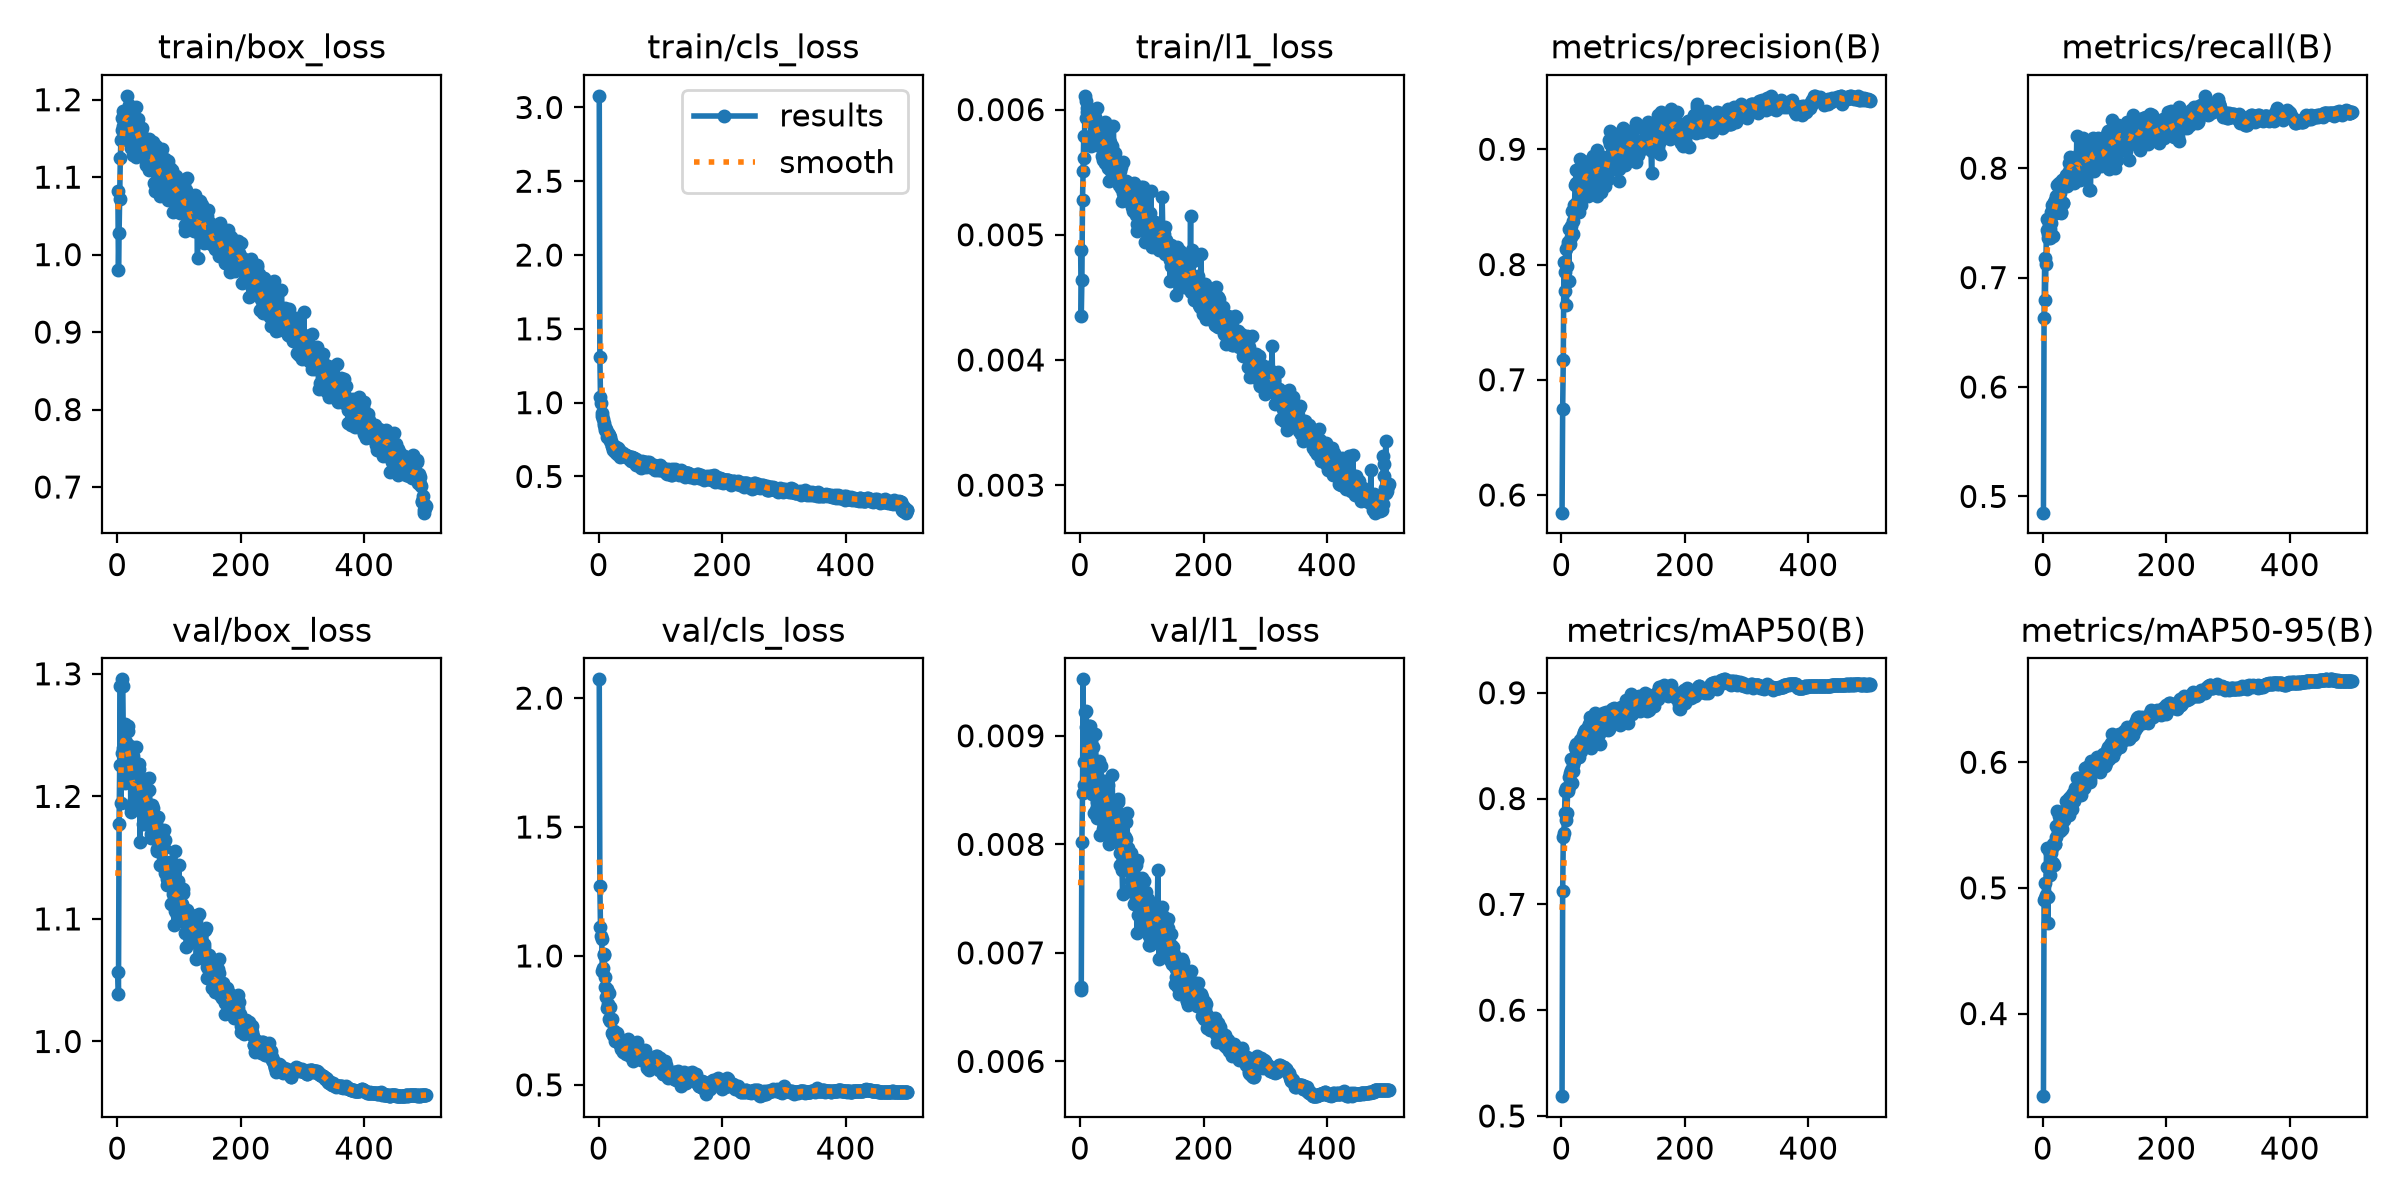

The data file committed next to this chart (first rows):
epoch, time, train/box_loss, train/cls_loss, train/l1_loss, metrics/precision(B), metrics/recall(B), metrics/mAP50(B), metrics/mAP50-95(B), val/box_loss, val/cls_loss, val/l1_loss, lr/pg0, lr/pg1, lr/pg2
1, 39.92, 1.083, 3.078, 0.00488, 0.5847, 0.4851, 0.5187, 0.3343, 1.056, 2.073, 0.00666, 0.003314, 0.003314, 0.07018
2, 70.62, 0.9798, 1.31, 0.00435, 0.675, 0.663, 0.7125, 0.4904, 1.039, 1.272, 0.00669, 0.006634, 0.006634, 0.04016
3, 101.4, 1.028, 1.041, 0.00464, 0.7172, 0.7175, 0.7634, 0.5038, 1.178, 1.113, 0.00802, 0.009941, 0.009941, 0.01014
4, 131.4, 1.071, 0.997, 0.00528, 0.8026, 0.6795, 0.7677, 0.4923, 1.226, 1.076, 0.00847, 0.009941, 0.009941, 0.009941
5, 162, 1.125, 0.9298, 0.00551, 0.777, 0.7122, 0.7859, 0.4945, 1.29, 1.065, 0.00952, 0.009921, 0.009921, 0.009921
6, 192.3, 1.147, 0.909, 0.00579, 0.7933, 0.7535, 0.8075, 0.5316, 1.195, 0.941, 0.00855, 0.009901, 0.009901, 0.009901
7, 222.5, 1.176, 0.8862, 0.00561, 0.8133, 0.7434, 0.8104, 0.5169, 1.235, 0.9515, 0.00876, 0.009881, 0.009881, 0.009881
8, 252.7, 1.161, 0.8612, 0.00611, 0.7651, 0.7362, 0.7795, 0.4721, 1.296, 1.009, 0.00922, 0.009861, 0.009861, 0.009861
9, 283.1, 1.185, 0.8486, 0.00607, 0.7984, 0.7397, 0.7859, 0.4929, 1.29, 1.004, 0.00908, 0.009842, 0.009842, 0.009842
10, 313.7, 1.166, 0.8283, 0.00593, 0.8166, 0.7487, 0.8074, 0.53, 1.239, 0.8777, 0.00923, 0.009822, 0.009822, 0.009822
11, 344.1, 1.159, 0.8168, 0.00601, 0.8197, 0.7446, 0.8089, 0.5099, 1.227, 0.9163, 0.00888, 0.009802, 0.009802, 0.009802
12, 374.5, 1.183, 0.8232, 0.00598, 0.7856, 0.7363, 0.8115, 0.5276, 1.211, 0.8418, 0.00857, 0.009782, 0.009782, 0.009782
13, 405, 1.158, 0.7925, 0.00601, 0.8307, 0.7596, 0.8207, 0.5193, 1.259, 0.8707, 0.00896, 0.009762, 0.009762, 0.009762
14, 435.7, 1.174, 0.7667, 0.00591, 0.8182, 0.7502, 0.8244, 0.5278, 1.244, 0.7966, 0.00909, 0.009743, 0.009743, 0.009743
15, 466, 1.184, 0.7976, 0.00598, 0.8241, 0.7665, 0.827, 0.5318, 1.224, 0.8136, 0.00885, 0.009723, 0.009723, 0.009723
16, 496.1, 1.205, 0.778, 0.00599, 0.8332, 0.7583, 0.837, 0.5346, 1.238, 0.7534, 0.00909, 0.009703, 0.009703, 0.009703
17, 526.1, 1.18, 0.7783, 0.00593, 0.8465, 0.7381, 0.815, 0.5198, 1.254, 0.8547, 0.00883, 0.009683, 0.009683, 0.009683
18, 556.2, 1.153, 0.7396, 0.00571, 0.8377, 0.7692, 0.8319, 0.5181, 1.258, 0.7471, 0.009, 0.009663, 0.009663, 0.009663
19, 586.3, 1.194, 0.7666, 0.00599, 0.8264, 0.7713, 0.8261, 0.5346, 1.218, 0.802, 0.00846, 0.009644, 0.009644, 0.009644
20, 616.4, 1.183, 0.7385, 0.00576, 0.8515, 0.7599, 0.8352, 0.535, 1.232, 0.7504, 0.00867, 0.009624, 0.009624, 0.009624
21, 646.7, 1.145, 0.7086, 0.00592, 0.8461, 0.7591, 0.8355, 0.5405, 1.241, 0.7568, 0.0089, 0.009604, 0.009604, 0.009604
22, 676.9, 1.16, 0.7037, 0.0059, 0.869, 0.7749, 0.8489, 0.5496, 1.187, 0.6994, 0.00829, 0.009584, 0.009584, 0.009584
23, 707.2, 1.138, 0.6822, 0.00581, 0.8706, 0.7849, 0.8514, 0.5613, 1.191, 0.7066, 0.00866, 0.009564, 0.009564, 0.009564
24, 737.3, 1.167, 0.7151, 0.006, 0.8822, 0.7666, 0.8457, 0.545, 1.227, 0.6939, 0.00851, 0.009545, 0.009545, 0.009545
25, 767.6, 1.159, 0.6865, 0.00594, 0.8704, 0.775, 0.8449, 0.5477, 1.233, 0.7099, 0.00902, 0.009525, 0.009525, 0.009525
26, 798.1, 1.128, 0.6805, 0.00579, 0.8546, 0.7865, 0.8491, 0.5574, 1.194, 0.6712, 0.00832, 0.009505, 0.009505, 0.009505
27, 828.6, 1.149, 0.6656, 0.00572, 0.8493, 0.7771, 0.8399, 0.5449, 1.197, 0.6938, 0.00824, 0.009485, 0.009485, 0.009485
28, 858.8, 1.176, 0.7007, 0.00601, 0.8453, 0.7807, 0.847, 0.5541, 1.2, 0.6895, 0.00839, 0.009465, 0.009465, 0.009465
29, 889, 1.158, 0.6774, 0.00574, 0.868, 0.7588, 0.8393, 0.5489, 1.219, 0.6992, 0.00843, 0.009446, 0.009446, 0.009446
30, 919.3, 1.126, 0.6511, 0.00583, 0.8918, 0.7604, 0.8555, 0.5542, 1.209, 0.6764, 0.0084, 0.009426, 0.009426, 0.009426
31, 949.8, 1.19, 0.6943, 0.00574, 0.8514, 0.7888, 0.8499, 0.5472, 1.24, 0.6684, 0.00877, 0.009406, 0.009406, 0.009406
32, 980.1, 1.165, 0.6627, 0.00575, 0.8672, 0.7679, 0.8446, 0.557, 1.214, 0.6658, 0.00853, 0.009386, 0.009386, 0.009386
33, 1010, 1.175, 0.6768, 0.00575, 0.8735, 0.7686, 0.8478, 0.5596, 1.193, 0.6758, 0.00809, 0.009366, 0.009366, 0.009366
34, 1041, 1.153, 0.6713, 0.00576, 0.8596, 0.7903, 0.8567, 0.5538, 1.226, 0.6764, 0.00872, 0.009347, 0.009347, 0.009347
35, 1072, 1.14, 0.6341, 0.00563, 0.8612, 0.7849, 0.8603, 0.5572, 1.223, 0.6548, 0.00858, 0.009327, 0.009327, 0.009327
36, 1103, 1.136, 0.6467, 0.00583, 0.8669, 0.7891, 0.8598, 0.5618, 1.226, 0.6554, 0.00847, 0.009307, 0.009307, 0.009307
37, 1134, 1.132, 0.6568, 0.00584, 0.8809, 0.7942, 0.8627, 0.5694, 1.163, 0.6376, 0.00814, 0.009287, 0.009287, 0.009287
38, 1165, 1.16, 0.6536, 0.0056, 0.8769, 0.7889, 0.8647, 0.5623, 1.197, 0.6395, 0.0085, 0.009267, 0.009267, 0.009267
39, 1195, 1.152, 0.6592, 0.00576, 0.8732, 0.7835, 0.8549, 0.5644, 1.21, 0.6406, 0.00858, 0.009248, 0.009248, 0.009248
40, 1226, 1.164, 0.6417, 0.0059, 0.8894, 0.793, 0.8633, 0.5649, 1.213, 0.6259, 0.00856, 0.009228, 0.009228, 0.009228
41, 1257, 1.133, 0.6376, 0.00557, 0.8886, 0.787, 0.8646, 0.5697, 1.178, 0.6644, 0.00822, 0.009208, 0.009208, 0.009208
42, 1287, 1.133, 0.6405, 0.00583, 0.8729, 0.7976, 0.8645, 0.5714, 1.196, 0.6378, 0.00849, 0.009188, 0.009188, 0.009188
43, 1318, 1.138, 0.643, 0.00559, 0.8597, 0.8046, 0.8679, 0.5582, 1.213, 0.6274, 0.00857, 0.009168, 0.009168, 0.009168
44, 1349, 1.148, 0.6438, 0.00564, 0.8726, 0.8098, 0.8709, 0.5687, 1.205, 0.6187, 0.00832, 0.009149, 0.009149, 0.009149
45, 1380, 1.128, 0.6417, 0.00568, 0.8779, 0.8094, 0.8618, 0.5636, 1.214, 0.6562, 0.00855, 0.009129, 0.009129, 0.009129
46, 1410, 1.146, 0.6394, 0.00553, 0.8859, 0.8072, 0.8774, 0.5731, 1.196, 0.6282, 0.00836, 0.009109, 0.009109, 0.009109
47, 1441, 1.115, 0.6357, 0.00543, 0.8765, 0.806, 0.8606, 0.5736, 1.188, 0.6589, 0.008, 0.009089, 0.009089, 0.009089
48, 1472, 1.12, 0.6305, 0.00571, 0.8663, 0.7873, 0.8473, 0.5629, 1.193, 0.6795, 0.00808, 0.009069, 0.009069, 0.009069
49, 1503, 1.122, 0.6162, 0.00574, 0.8841, 0.7985, 0.8738, 0.5754, 1.192, 0.6227, 0.00831, 0.00905, 0.00905, 0.00905
50, 1534, 1.123, 0.6276, 0.00551, 0.867, 0.7998, 0.8641, 0.5747, 1.186, 0.6115, 0.00805, 0.00903, 0.00903, 0.00903
51, 1564, 1.11, 0.6222, 0.00571, 0.894, 0.7862, 0.8568, 0.5694, 1.205, 0.6563, 0.00818, 0.00901, 0.00901, 0.00901
52, 1595, 1.149, 0.6304, 0.0056, 0.8798, 0.7981, 0.8683, 0.5799, 1.215, 0.6288, 0.00864, 0.00899, 0.00899, 0.00899
53, 1626, 1.115, 0.6015, 0.0056, 0.8931, 0.797, 0.8612, 0.5735, 1.191, 0.6462, 0.0083, 0.00897, 0.00897, 0.00897
54, 1657, 1.145, 0.6327, 0.00587, 0.8816, 0.7911, 0.8622, 0.5766, 1.17, 0.6274, 0.00809, 0.008951, 0.008951, 0.008951
55, 1688, 1.12, 0.6246, 0.00564, 0.867, 0.8297, 0.881, 0.5873, 1.166, 0.592, 0.00807, 0.008931, 0.008931, 0.008931
56, 1718, 1.122, 0.6014, 0.00565, 0.8721, 0.8079, 0.861, 0.5739, 1.193, 0.6347, 0.0084, 0.008911, 0.008911, 0.008911
57, 1749, 1.118, 0.6075, 0.0055, 0.8994, 0.8047, 0.8726, 0.5877, 1.172, 0.6091, 0.00826, 0.008891, 0.008891, 0.008891
58, 1779, 1.145, 0.6237, 0.00552, 0.8592, 0.8127, 0.8683, 0.577, 1.191, 0.6476, 0.00823, 0.008871, 0.008871, 0.008871
59, 1809, 1.124, 0.5944, 0.00549, 0.8935, 0.7937, 0.866, 0.5741, 1.184, 0.6129, 0.0082, 0.008852, 0.008852, 0.008852
60, 1840, 1.092, 0.6157, 0.00555, 0.8906, 0.7891, 0.8675, 0.5792, 1.181, 0.6207, 0.0083, 0.008832, 0.008832, 0.008832
... 440 more rows
